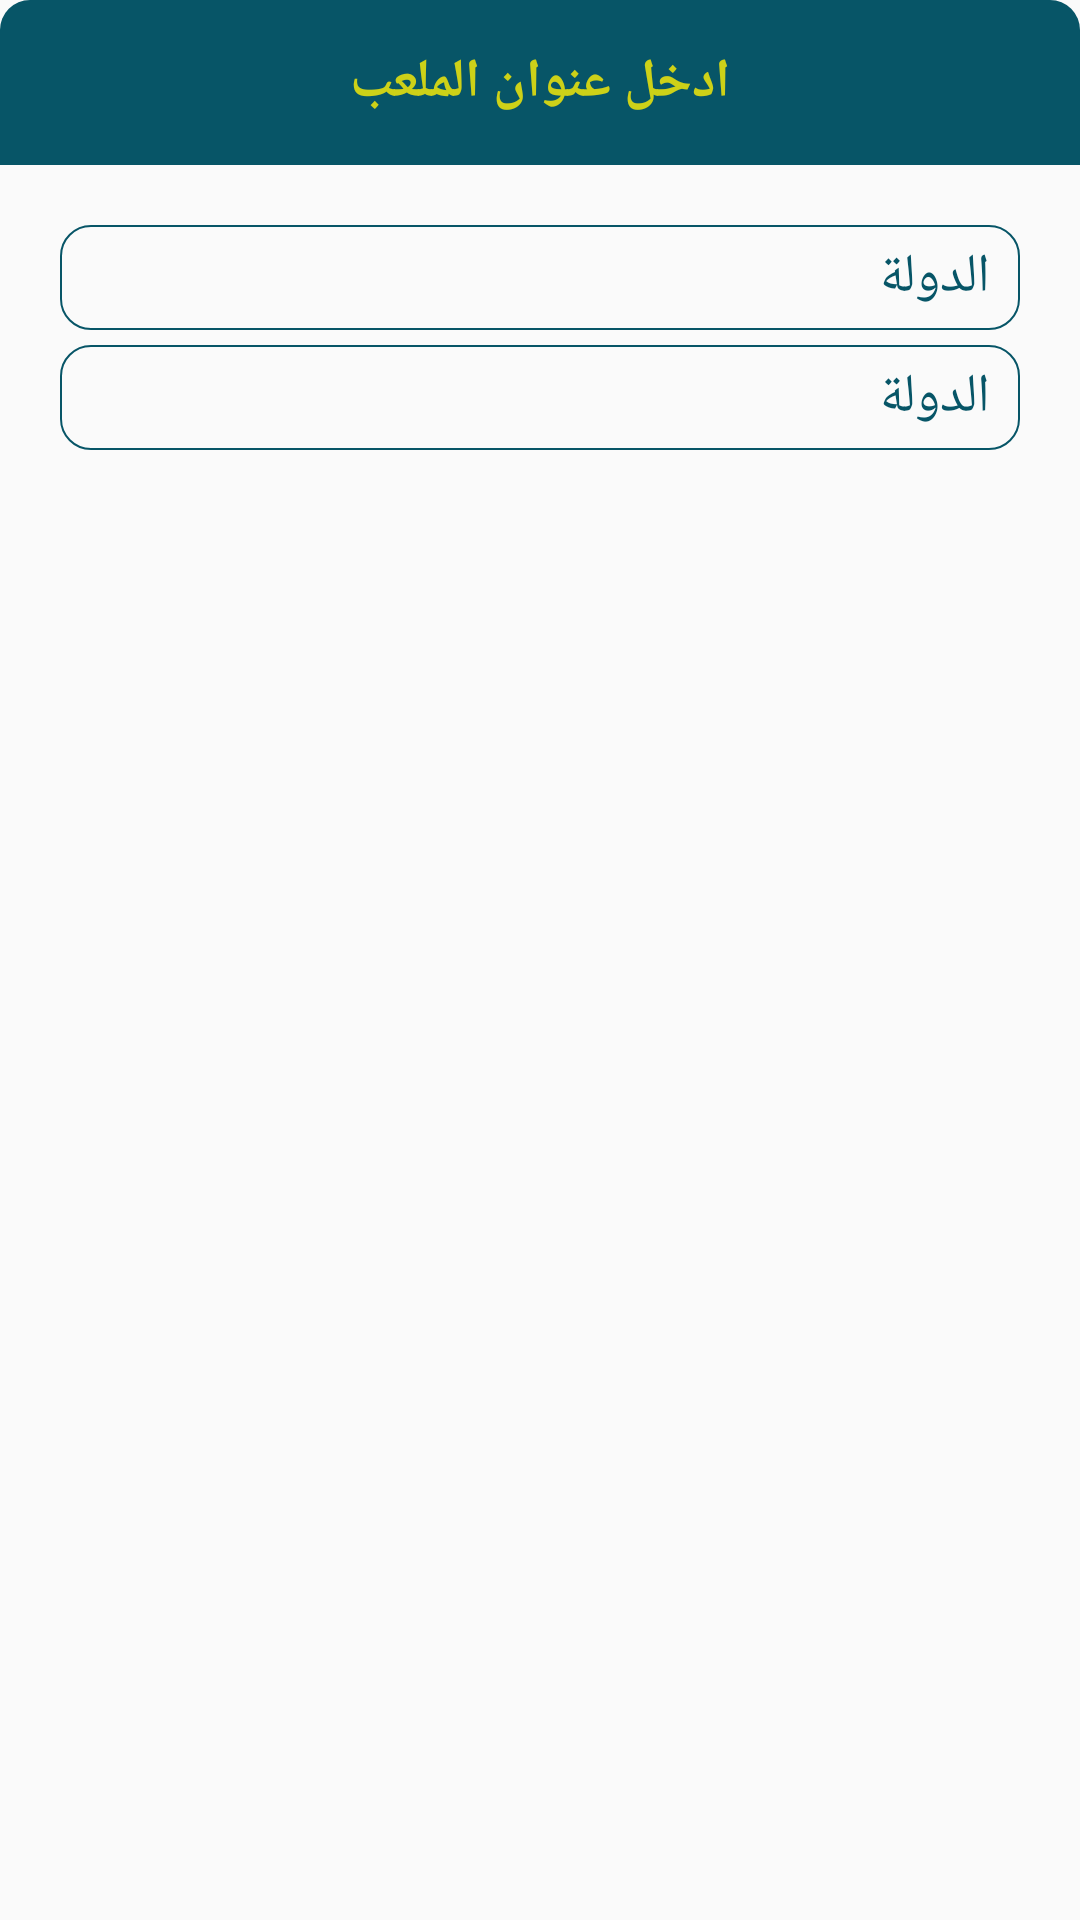

The Android layout XML behind this screen, and the referenced resources:
<!-- AndroidManifest.xml: application theme AppTheme -->
<!-- res/layout/custom_alert_dialog_map.xml -->
<?xml version="1.0" encoding="utf-8"?>
<LinearLayout
    xmlns:android="http://schemas.android.com/apk/res/android" android:layout_width="match_parent"
    android:layout_height="match_parent"
    android:orientation="vertical"
    >
<TextView
    android:layout_width="match_parent"
    android:layout_height="55dp"
    android:background="@drawable/tv_map_dilog"
    android:text="ادخل عنوان الملعب"
    android:textColor="@color/text"
    android:textStyle="bold"
    android:textSize="18sp"
    android:gravity="center"
    />
    <EditText
        android:layout_width="match_parent"
        android:layout_height="35dp"
        android:layout_marginTop="20dp"
        android:background="@drawable/edtxt_bg_map_dialog"
        android:layout_marginLeft="20dp"
        android:layout_marginRight="20dp"
        android:hint="الدولة"
        android:paddingRight="10dp"
        android:paddingLeft="10dp"
        android:textColorHint="@color/colorPrimary"
        />
    <EditText
        android:layout_width="match_parent"
        android:layout_height="35dp"
        android:layout_marginTop="5dp"
        android:background="@drawable/edtxt_bg_map_dialog"
        android:layout_marginLeft="20dp"
        android:layout_marginRight="20dp"
        android:hint="الدولة"
        android:paddingRight="10dp"
        android:paddingLeft="10dp"
        android:textColorHint="@color/colorPrimary"
        />
</LinearLayout>
<!-- resources referenced by this layout -->
<resources>
  <color name="colorPrimary">#075567</color>
  <color name="text">#cdd118</color>
  <!-- drawable edtxt_bg_map_dialog (drawable) -->
  <?xml version="1.0" encoding="utf-8"?>
  <shape xmlns:android="http://schemas.android.com/apk/res/android" android:shape="rectangle">
  
      <corners android:radius="10dp"/>
      <stroke android:color="@color/colorPrimary" android:width="1.5px"/>
  </shape>
  <!-- drawable tv_map_dilog (drawable) -->
  <?xml version="1.0" encoding="utf-8"?>
  <shape xmlns:android="http://schemas.android.com/apk/res/android"
      android:shape="rectangle"
      >
  <corners android:topLeftRadius="10dp" android:topRightRadius="10dp"/>
      <solid android:color="@color/colorPrimary"/>
  
  </shape>
  <style name="AppTheme" parent="Theme.AppCompat.Light.DarkActionBar">
          
          <item name="colorPrimary">@color/colorPrimary</item>
          <item name="colorPrimaryDark">@color/colorPrimaryDark</item>
          <item name="colorAccent">@color/colorAccent</item>
      </style>
  <color name="colorPrimaryDark">#075567</color>
  <color name="colorAccent">#075567</color>
</resources>
